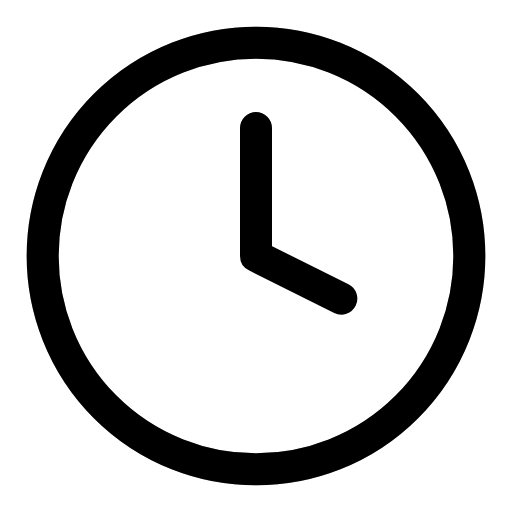
t = 0.00 s
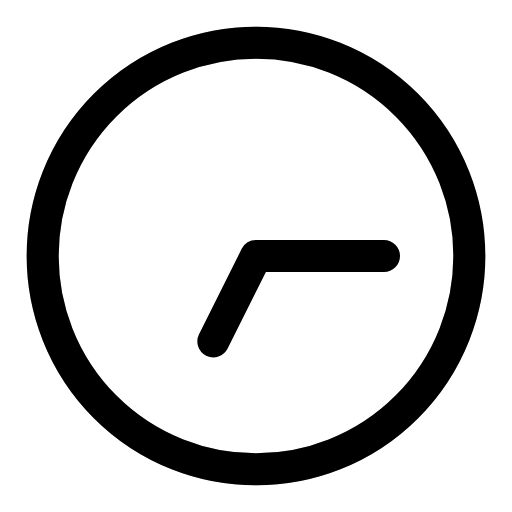
t = 1.00 s
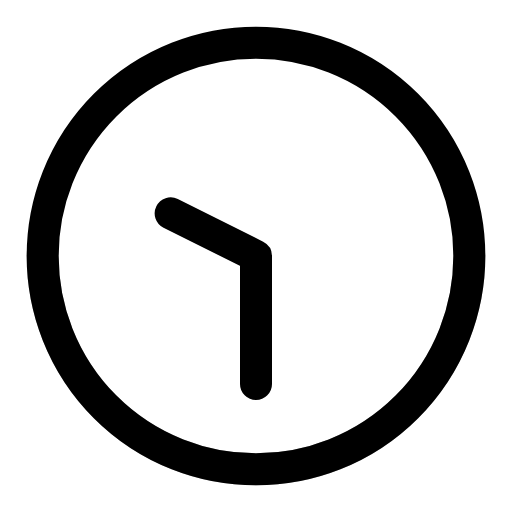
t = 2.00 s
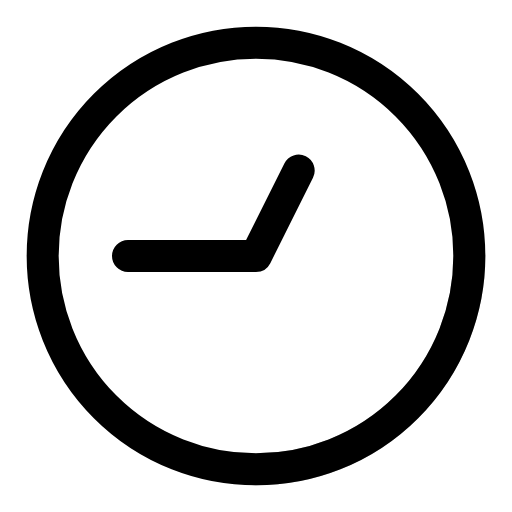
t = 3.00 s

The animated SVG that drew these frames (rendered in a browser with its animation timeline set to each time). Animation: 2 SMIL elements (animate=1,animateTransform=1); one cycle of 4.00 s, repeats indefinitely.

<svg viewBox="0 0 24 24" width="24" height="24" fill="none" stroke="currentColor" stroke-width="1.5" stroke-linecap="round" stroke-linejoin="round" xmlns="http://www.w3.org/2000/svg">
  <circle cx="12" cy="12" r="10"/>
  <polyline points="12 6 12 12 16 14">
    <animateTransform attributeName="transform" type="rotate" from="0 12 12" to="360 12 12" dur="4s" repeatCount="indefinite"/>
  </polyline>
  <circle cx="12" cy="12" r="10" stroke-dasharray="63" stroke-dashoffset="0" opacity="0.3">
    <animate attributeName="stroke-dashoffset" values="0;63" dur="4s" repeatCount="indefinite"/>
  </circle>
</svg>
